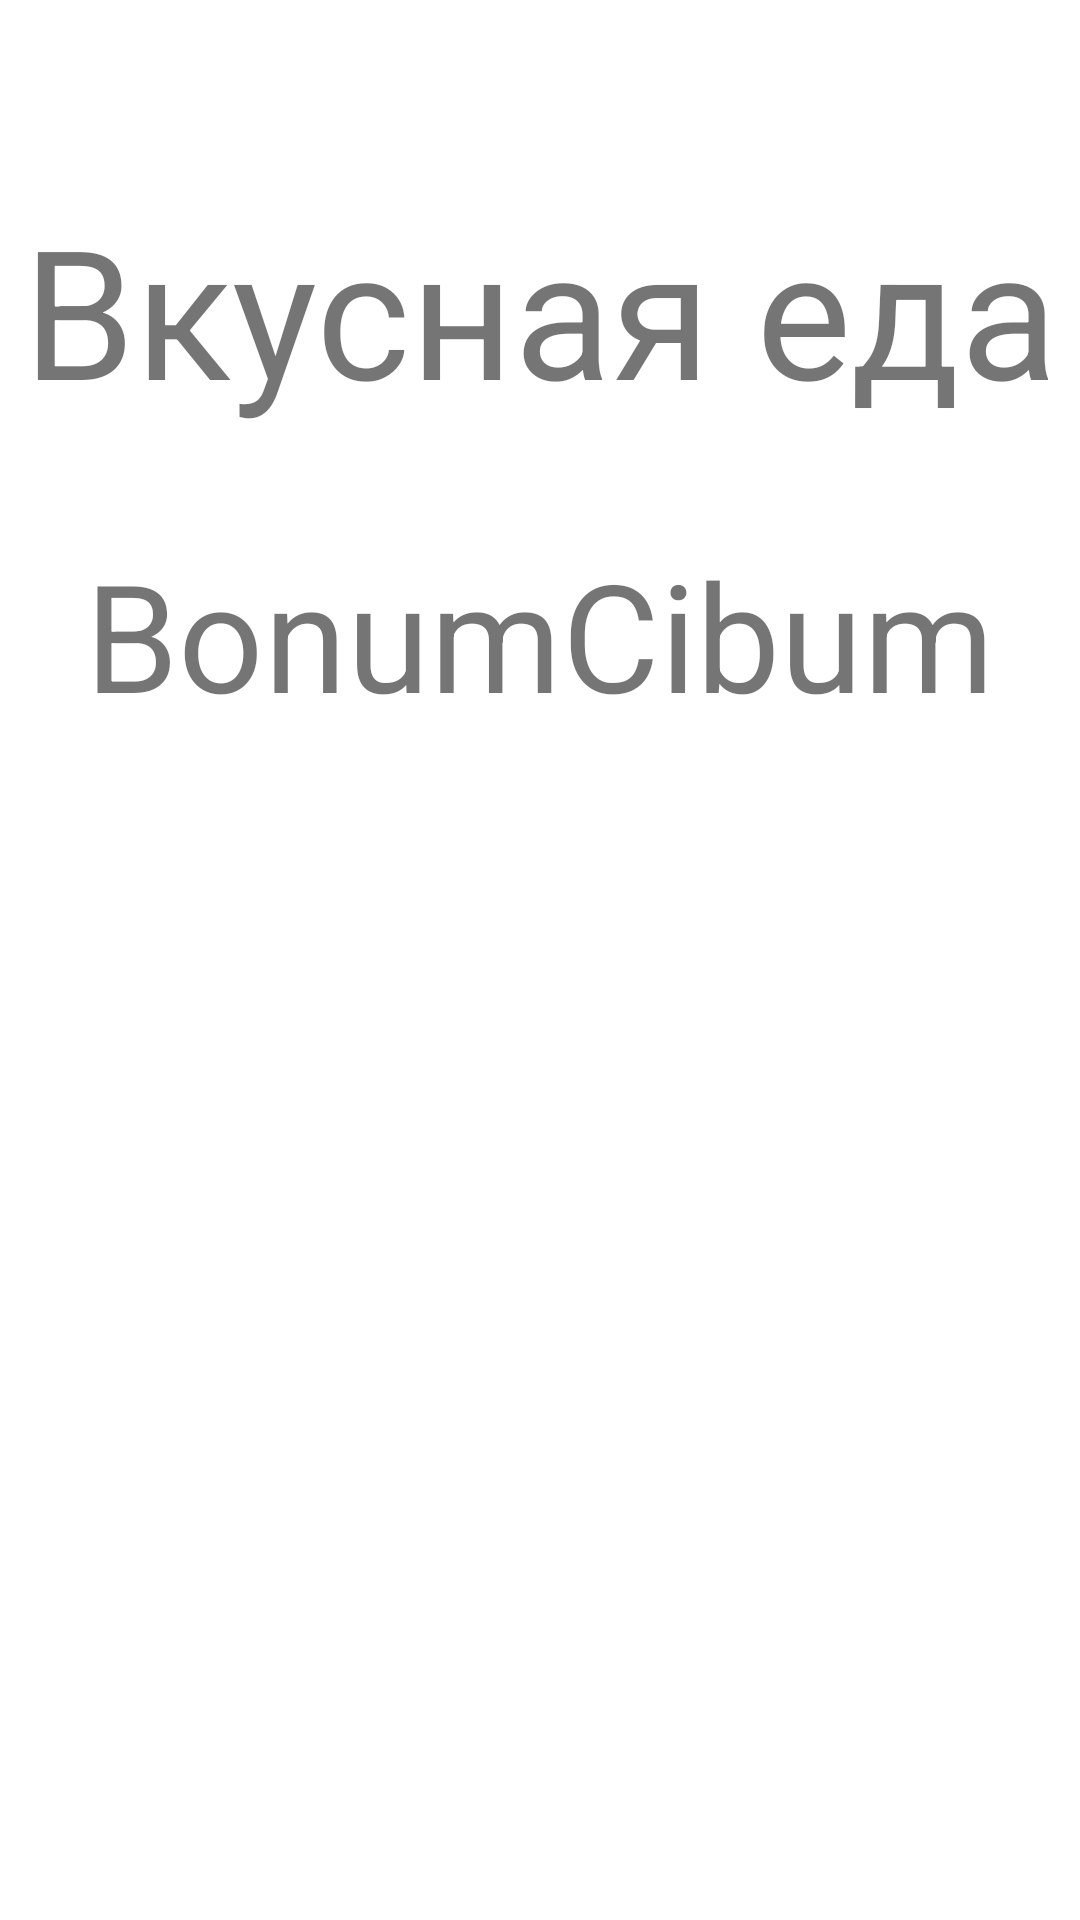

Write the Android layout XML for this screen, with the resource values it uses.
<!-- AndroidManifest.xml: application theme Theme.BonumCibum -->
<!-- res/layout/activity_main.xml -->
<?xml version="1.0" encoding="utf-8"?>
<RelativeLayout xmlns:android="http://schemas.android.com/apk/res/android"
    xmlns:app="http://schemas.android.com/apk/res-auto"
    xmlns:tools="http://schemas.android.com/tools"
    android:layout_width="match_parent"
    android:layout_height="match_parent"
    tools:context=".MainActivity">

    <TextView
        android:layout_width="match_parent"
        android:layout_height="wrap_content"
        android:layout_alignParentTop="true"
        android:layout_marginTop="63dp"
        android:gravity="center"
        android:text="Вкусная еда"
        android:textSize="60sp"
        app:layout_constraintBottom_toBottomOf="parent"
        app:layout_constraintLeft_toLeftOf="parent"
        app:layout_constraintRight_toRightOf="parent"
        app:layout_constraintTop_toTopOf="parent" />

    <TextView
        android:layout_width="match_parent"
        android:layout_height="wrap_content"
        android:layout_alignParentTop="true"
        android:layout_marginTop="178dp"
        android:gravity="center"
        android:text="@string/app_name"
        android:textSize="50sp"
        app:layout_constraintBottom_toBottomOf="parent"
        app:layout_constraintLeft_toLeftOf="parent"
        app:layout_constraintRight_toRightOf="parent"
        app:layout_constraintTop_toTopOf="parent" />

</RelativeLayout>
<!-- resources referenced by this layout -->
<resources>
  <string name="app_name">BonumCibum</string>
  <style name="Theme.BonumCibum" parent="Theme.MaterialComponents.DayNight.DarkActionBar">
          
          <item name="colorPrimary">@color/purple_500</item>
          <item name="colorPrimaryVariant">@color/purple_700</item>
          <item name="colorOnPrimary">@color/white</item>
          
          <item name="colorSecondary">@color/teal_200</item>
          <item name="colorSecondaryVariant">@color/teal_700</item>
          <item name="colorOnSecondary">@color/black</item>
          
          <item name="android:statusBarColor" tools:targetApi="l">?attr/colorPrimaryVariant</item>
          
      </style>
  <color name="purple_500">#ffa500</color>
  <color name="purple_700">#ffa500</color>
  <color name="white">#FFFFFF</color>
  <color name="teal_200">#FF03DAC5</color>
  <color name="teal_700">#FF018786</color>
  <color name="black">#FF000000</color>
</resources>
